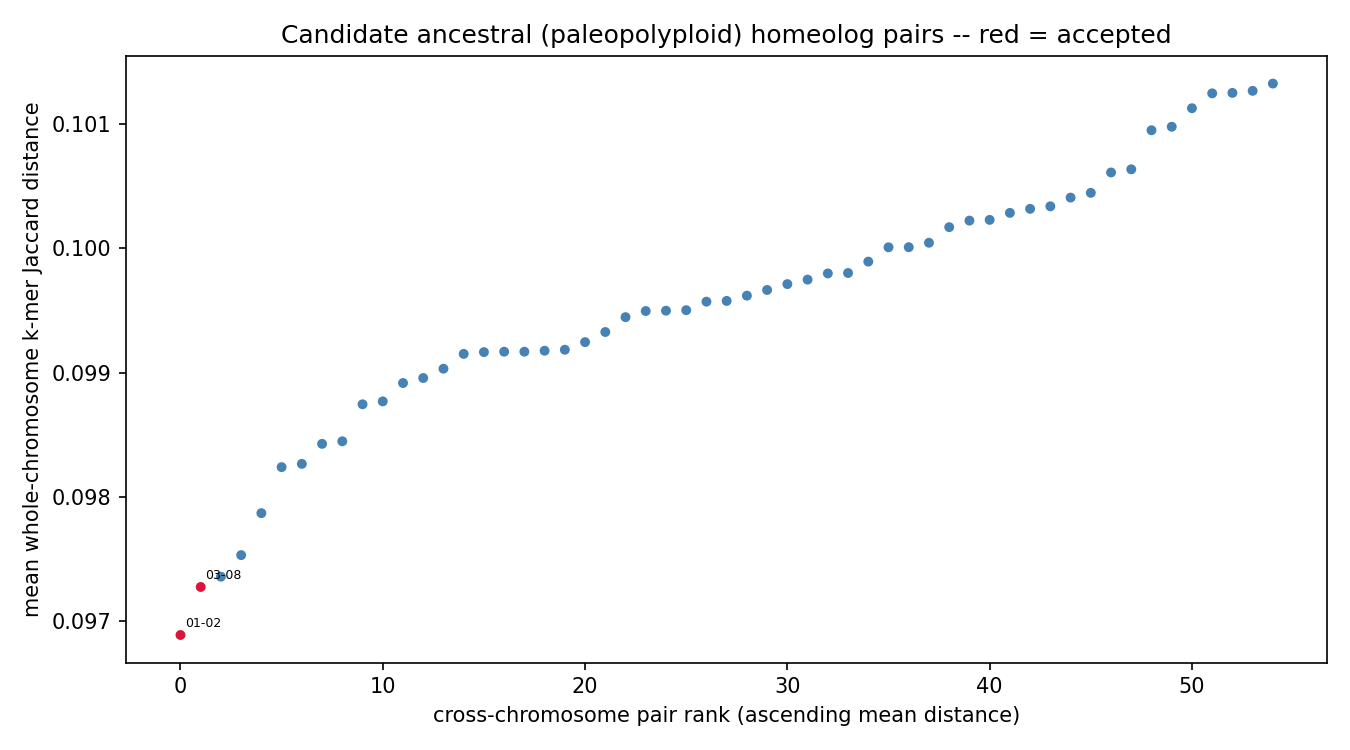

Values plotted in this chart, from the file beside it:
chrom_a	chrom_b	mean_distance	z_score	p_value	q_value	n_haplotype_copy_pairs	resolution_limited	n_resolution_limited_of_total
chr01	chr02	0.09689	-3.551	0.0001918	0.01055	16	False	0/16
chr03	chr08	0.09728	-3.075	0.001052	0.02702	16	False	0/16
